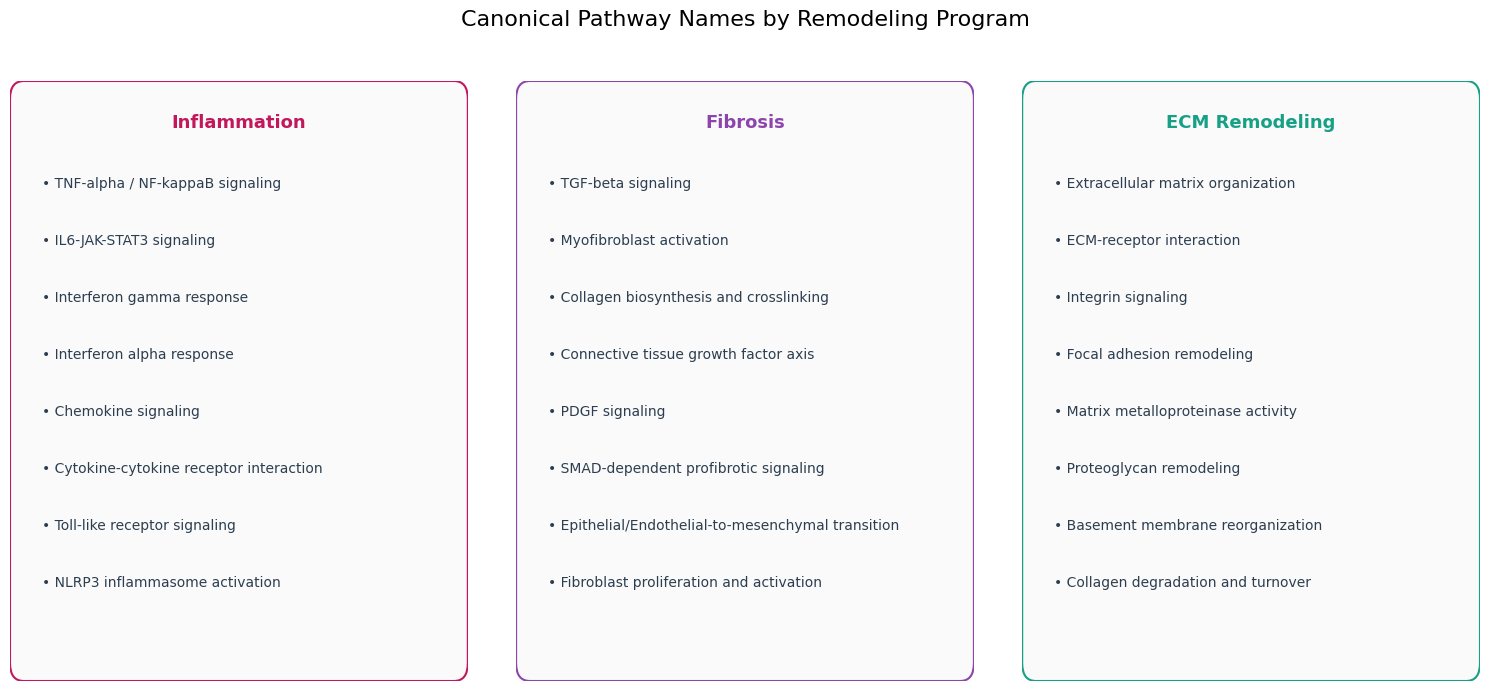

The matplotlib source for this figure:
#!/usr/bin/env python3
"""Render a labeled figure of canonical pathway names for fibrosis, inflammation, and ECM remodeling."""

from pathlib import Path

import matplotlib.pyplot as plt
import pandas as pd
from matplotlib.patches import FancyBboxPatch


PATHWAY_MAP = {
    "Inflammation": [
        "TNF-alpha / NF-kappaB signaling",
        "IL6-JAK-STAT3 signaling",
        "Interferon gamma response",
        "Interferon alpha response",
        "Chemokine signaling",
        "Cytokine-cytokine receptor interaction",
        "Toll-like receptor signaling",
        "NLRP3 inflammasome activation",
    ],
    "Fibrosis": [
        "TGF-beta signaling",
        "Myofibroblast activation",
        "Collagen biosynthesis and crosslinking",
        "Connective tissue growth factor axis",
        "PDGF signaling",
        "SMAD-dependent profibrotic signaling",
        "Epithelial/Endothelial-to-mesenchymal transition",
        "Fibroblast proliferation and activation",
    ],
    "ECM Remodeling": [
        "Extracellular matrix organization",
        "ECM-receptor interaction",
        "Integrin signaling",
        "Focal adhesion remodeling",
        "Matrix metalloproteinase activity",
        "Proteoglycan remodeling",
        "Basement membrane reorganization",
        "Collagen degradation and turnover",
    ],
}

COLORS = {
    "Inflammation": "#c2185b",
    "Fibrosis": "#8e44ad",
    "ECM Remodeling": "#16a085",
}


def write_catalog(out_dir: Path) -> Path:
    rows = []
    for category, pathways in PATHWAY_MAP.items():
        for pathway in pathways:
            rows.append({"category": category, "pathway_name": pathway})
    out_path = out_dir / "pathway_name_catalog.tsv"
    pd.DataFrame(rows).to_csv(out_path, sep="\t", index=False)
    return out_path


def render(out_dir: Path) -> None:
    out_dir.mkdir(parents=True, exist_ok=True)
    write_catalog(out_dir)

    plt.rcParams.update(
        {
            "font.family": "DejaVu Sans",
            "font.size": 10,
            "figure.titlesize": 16,
            "axes.titlesize": 12,
        }
    )

    fig, axes = plt.subplots(1, 3, figsize=(15, 7))
    fig.suptitle("Canonical Pathway Names by Remodeling Program", y=0.98)

    for ax, (category, pathways) in zip(axes, PATHWAY_MAP.items()):
        ax.set_axis_off()
        patch = FancyBboxPatch(
            (0.02, 0.02),
            0.96,
            0.96,
            boxstyle="round,pad=0.02,rounding_size=0.03",
            linewidth=1.5,
            edgecolor=COLORS[category],
            facecolor="#fafafa",
            transform=ax.transAxes,
        )
        ax.add_patch(patch)
        ax.text(
            0.5,
            0.93,
            category,
            ha="center",
            va="center",
            fontsize=13,
            fontweight="bold",
            color=COLORS[category],
            transform=ax.transAxes,
        )

        y = 0.84
        for pathway in pathways:
            ax.text(
                0.07,
                y,
                f"• {pathway}",
                ha="left",
                va="top",
                fontsize=10,
                color="#2c3e50",
                transform=ax.transAxes,
                wrap=True,
            )
            y -= 0.095

    fig.tight_layout(rect=[0, 0, 1, 0.95])
    fig.savefig(out_dir / "pathway_name_figure.png", dpi=400, bbox_inches="tight")
    fig.savefig(out_dir / "pathway_name_figure.pdf", bbox_inches="tight")


if __name__ == "__main__":
    render(Path("results/validation/reprogramming"))
